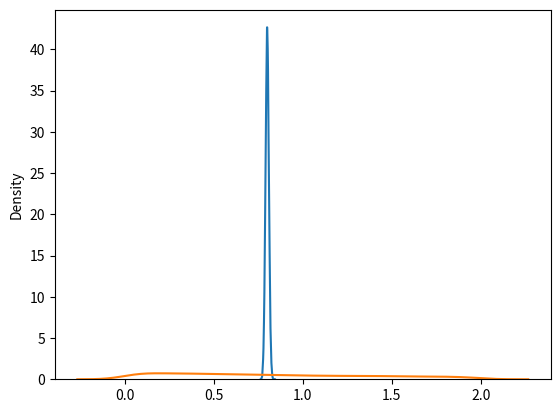

The script that saved this image:
import numpy as np
import sys
import matplotlib.pyplot as plt
sys.path.append('D:/Projects/venv1/Lib/site-packages/')
from scipy.spatial.distance import cosine
from seaborn import kdeplot

angle_hd = list()
angle_ld = list()

for i in range(10000):
    a = np.random.normal(1,2,10000)
    b = np.random.normal(1,2,10000)
    c = np.random.normal(1,2,3)
    d = np.random.normal(1,2,3)
    angle_hd.append(np.abs(cosine(a,b)))
    angle_ld.append(np.abs(cosine(c,d)))

kdeplot(angle_hd)

kdeplot(angle_ld)
